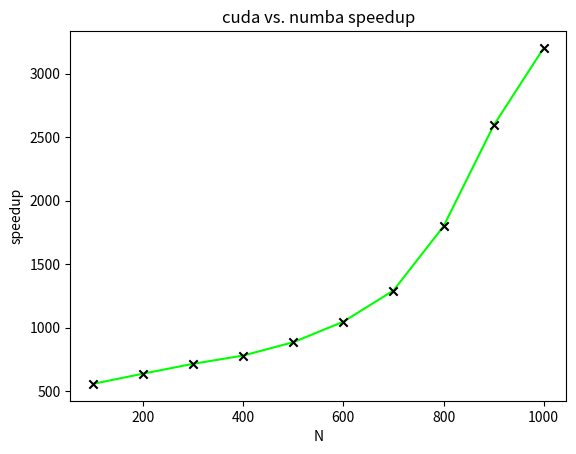

The matplotlib source for this figure:
'''
Script to plot speedup of gpu vs. jumba acceleration
'''

import matplotlib.pyplot as plt

N = [100, 200, 300, 400, 500, 600, 700, 800, 900, 1000]

# Blender Python Speedups:
speedup = [557.544594594595, 638.088071825566, 715.597431355182, 780.640105078809, 885.64, 1047.09451877428, 1292.40608465608, 1797.50155073106, 2591.39937943262, 3201.45603944125]

f = plt.figure()
plt.scatter(N, speedup, marker='x', color='black', zorder=2)
plt.plot(N, speedup, color='lime', zorder=1)
plt.xlabel('N')
plt.ylabel('speedup')
plt.title('cuda vs. numba speedup')
f.savefig("speedup.pdf", bbox_inches='tight')
plt.show()
